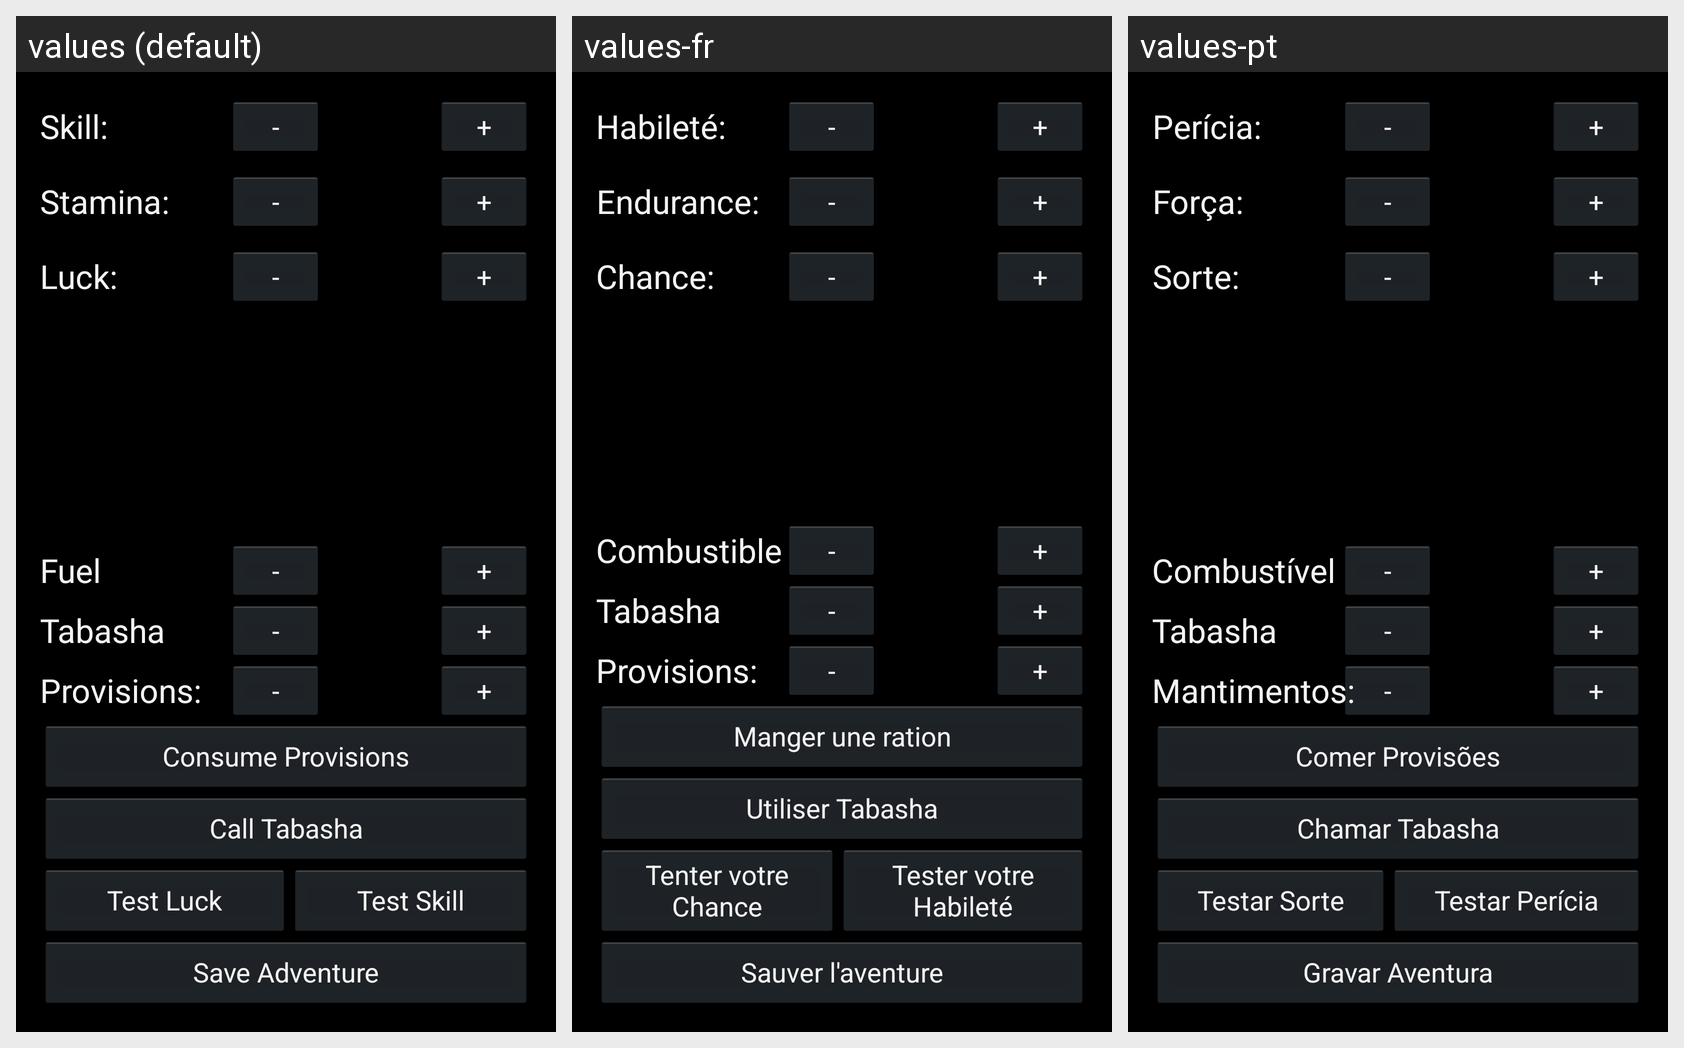

The Android screen above is rendered under several locales of the same app. Produce the string resources it draws, with the default and per-locale values.
Android screen res/layout/fragment_30com_adventure_vitalstats.xml rendered under 3 locales, left to right: values (default), values-fr, values-pt. Device: Nexus 5 (rendered at 1080×1920; each locale shown at half size, 540×960, under a caption strip naming it); theme AppBaseTheme.
Strings drawn on this screen, with the default value and each locale's value (text and hints the layout hard-codes, and strings that could not be matched under every locale, appear in the picture but are not listed):

skill
  values: Skill:
  values-fr: Habileté:
  values-pt: Perícia:

minus
  values: -
  values-fr: -
  values-pt: -

plus
  values: +
  values-fr: +
  values-pt: +

stamina
  values: Stamina:
  values-fr: Endurance:
  values-pt: Força:

luck
  values: Luck:
  values-fr: Chance:
  values-pt: Sorte:

provisions
  values: Provisions:
  values-fr: Provisions:
  values-pt: Mantimentos:

fuel
  values: Fuel
  values-fr: Combustible
  values-pt: Combustível

tabasha
  values: Tabasha
  values-fr: Tabasha  [not translated; the default value is used]
  values-pt: Tabasha  [not translated; the default value is used]

consumeProvisions
  values: Consume Provisions
  values-fr: Manger une ration
  values-pt: Comer Provisões

useTabasha
  values: Call Tabasha
  values-fr: Utiliser Tabasha
  values-pt: Chamar Tabasha

testLuck
  values: Test Luck
  values-fr: Tenter votre Chance
  values-pt: Testar Sorte

testSkill
  values: Test Skill
  values-fr: Tester votre Habileté
  values-pt: Testar Perícia

saveAdventure
  values: Save Adventure
  values-fr: Sauver l'aventure
  values-pt: Gravar Aventura
